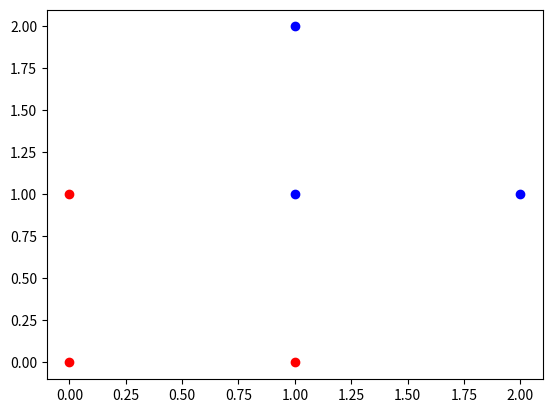

Write Python code to recreate this figure.


import numpy as np
import pandas as pd
import matplotlib.pyplot as plt

# plot the data points from the given X array, 

# the first 3 belong to class 1 and the last 3 belong to class 2
X = [(1,1), (1,2), (2,1), (0,0), (1,0), (0,1)]


 
def plot_data(X):
    x_coord_class1 = [points[0] for points in X[:3]]    
    y_coord_class1 = [points[1] for points in X[:3]]
    x_coord_class2 = [points[0] for points in X[3:]]
    y_coord_class2 = [points[1] for points in X[3:]]
    
    plt.scatter(x_coord_class1, y_coord_class1, color='blue')
    plt.scatter(x_coord_class2, y_coord_class2, color='red')
    
    plt.show()
if __name__ == "__main__":
    plot_data(X)
